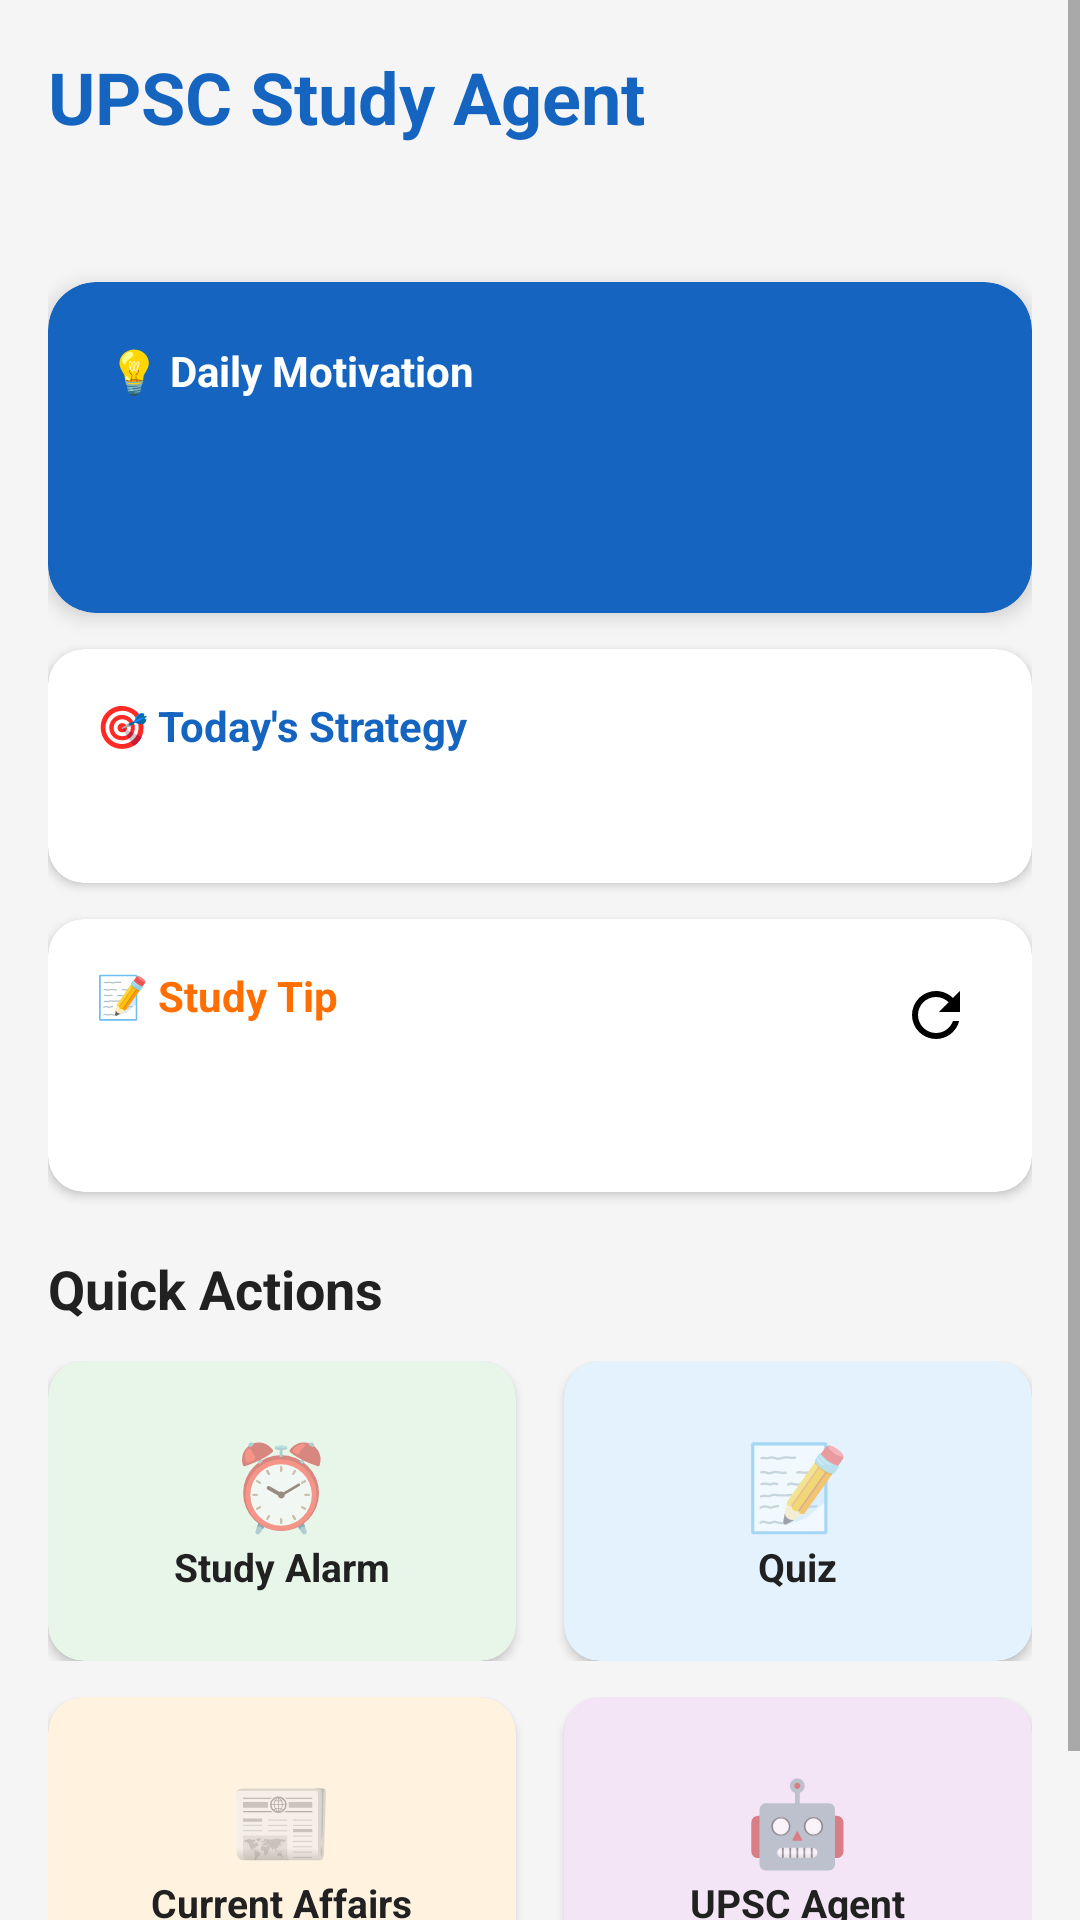

Android layout source for this screen:
<!-- AndroidManifest.xml: application theme Theme.UPSCAgent -->
<!-- res/layout/fragment_home.xml -->
<?xml version="1.0" encoding="utf-8"?>
<ScrollView xmlns:android="http://schemas.android.com/apk/res/android"
    xmlns:app="http://schemas.android.com/apk/res-auto"
    android:layout_width="match_parent"
    android:layout_height="match_parent"
    android:background="@color/background"
    android:fillViewport="true">

    <LinearLayout
        android:layout_width="match_parent"
        android:layout_height="wrap_content"
        android:orientation="vertical"
        android:padding="16dp">

        
        <TextView
            android:layout_width="wrap_content"
            android:layout_height="wrap_content"
            android:text="UPSC Study Agent"
            android:textSize="24sp"
            android:textStyle="bold"
            android:textColor="@color/primary" />

        
        <TextView
            android:id="@+id/tv_greeting"
            android:layout_width="wrap_content"
            android:layout_height="wrap_content"
            android:layout_marginTop="8dp"
            android:textSize="16sp"
            android:textColor="@color/text_secondary" />

        
        <com.google.android.material.card.MaterialCardView
            android:layout_width="match_parent"
            android:layout_height="wrap_content"
            android:layout_marginTop="16dp"
            app:cardCornerRadius="16dp"
            app:cardElevation="4dp"
            app:cardBackgroundColor="@color/primary">

            <LinearLayout
                android:layout_width="match_parent"
                android:layout_height="wrap_content"
                android:orientation="vertical"
                android:padding="20dp">

                <TextView
                    android:layout_width="wrap_content"
                    android:layout_height="wrap_content"
                    android:text="💡 Daily Motivation"
                    android:textColor="@android:color/white"
                    android:textSize="14sp"
                    android:textStyle="bold" />

                <TextView
                    android:id="@+id/tv_quote"
                    android:layout_width="wrap_content"
                    android:layout_height="wrap_content"
                    android:layout_marginTop="8dp"
                    android:textColor="@android:color/white"
                    android:textSize="16sp"
                    android:textStyle="italic" />

                <TextView
                    android:id="@+id/tv_quote_author"
                    android:layout_width="wrap_content"
                    android:layout_height="wrap_content"
                    android:layout_marginTop="4dp"
                    android:textColor="#CCFFFFFF"
                    android:textSize="13sp" />
            </LinearLayout>
        </com.google.android.material.card.MaterialCardView>

        
        <com.google.android.material.card.MaterialCardView
            android:layout_width="match_parent"
            android:layout_height="wrap_content"
            android:layout_marginTop="12dp"
            app:cardCornerRadius="12dp"
            app:cardElevation="2dp">

            <LinearLayout
                android:layout_width="match_parent"
                android:layout_height="wrap_content"
                android:orientation="vertical"
                android:padding="16dp">

                <TextView
                    android:layout_width="wrap_content"
                    android:layout_height="wrap_content"
                    android:text="🎯 Today's Strategy"
                    android:textStyle="bold"
                    android:textSize="14sp"
                    android:textColor="@color/primary" />

                <TextView
                    android:id="@+id/tv_daily_advice"
                    android:layout_width="wrap_content"
                    android:layout_height="wrap_content"
                    android:layout_marginTop="8dp"
                    android:textSize="14sp"
                    android:lineSpacingExtra="4dp" />
            </LinearLayout>
        </com.google.android.material.card.MaterialCardView>

        
        <com.google.android.material.card.MaterialCardView
            android:layout_width="match_parent"
            android:layout_height="wrap_content"
            android:layout_marginTop="12dp"
            app:cardCornerRadius="12dp"
            app:cardElevation="2dp">

            <LinearLayout
                android:layout_width="match_parent"
                android:layout_height="wrap_content"
                android:orientation="vertical"
                android:padding="16dp">

                <LinearLayout
                    android:layout_width="match_parent"
                    android:layout_height="wrap_content"
                    android:orientation="horizontal">

                    <TextView
                        android:layout_width="0dp"
                        android:layout_height="wrap_content"
                        android:layout_weight="1"
                        android:text="📝 Study Tip"
                        android:textStyle="bold"
                        android:textSize="14sp"
                        android:textColor="@color/accent" />

                    <ImageButton
                        android:id="@+id/btn_refresh_tip"
                        android:layout_width="32dp"
                        android:layout_height="32dp"
                        android:background="?attr/selectableItemBackgroundBorderless"
                        android:src="@drawable/ic_refresh"
                        android:contentDescription="Refresh tip" />
                </LinearLayout>

                <TextView
                    android:id="@+id/tv_study_tip"
                    android:layout_width="wrap_content"
                    android:layout_height="wrap_content"
                    android:layout_marginTop="8dp"
                    android:textSize="14sp"
                    android:lineSpacingExtra="4dp" />
            </LinearLayout>
        </com.google.android.material.card.MaterialCardView>

        
        <TextView
            android:layout_width="wrap_content"
            android:layout_height="wrap_content"
            android:layout_marginTop="20dp"
            android:text="Quick Actions"
            android:textSize="18sp"
            android:textStyle="bold"
            android:textColor="@color/text_primary" />

        <LinearLayout
            android:layout_width="match_parent"
            android:layout_height="wrap_content"
            android:layout_marginTop="12dp"
            android:orientation="horizontal">

            <androidx.cardview.widget.CardView
                android:id="@+id/card_alarm"
                android:layout_width="0dp"
                android:layout_height="100dp"
                android:layout_weight="1"
                android:layout_marginEnd="8dp"
                app:cardCornerRadius="12dp"
                app:cardBackgroundColor="#E8F5E9"
                app:cardElevation="2dp">

                <LinearLayout
                    android:layout_width="match_parent"
                    android:layout_height="match_parent"
                    android:gravity="center"
                    android:orientation="vertical">
                    <TextView android:layout_width="wrap_content" android:layout_height="wrap_content"
                        android:text="⏰" android:textSize="28sp" />
                    <TextView android:layout_width="wrap_content" android:layout_height="wrap_content"
                        android:text="Study Alarm" android:textSize="13sp" android:textStyle="bold"
                        android:textColor="@color/text_primary" />
                </LinearLayout>
            </androidx.cardview.widget.CardView>

            <androidx.cardview.widget.CardView
                android:id="@+id/card_quiz"
                android:layout_width="0dp"
                android:layout_height="100dp"
                android:layout_weight="1"
                android:layout_marginStart="8dp"
                app:cardCornerRadius="12dp"
                app:cardBackgroundColor="#E3F2FD"
                app:cardElevation="2dp">

                <LinearLayout
                    android:layout_width="match_parent"
                    android:layout_height="match_parent"
                    android:gravity="center"
                    android:orientation="vertical">
                    <TextView android:layout_width="wrap_content" android:layout_height="wrap_content"
                        android:text="📝" android:textSize="28sp" />
                    <TextView android:layout_width="wrap_content" android:layout_height="wrap_content"
                        android:text="Quiz" android:textSize="13sp" android:textStyle="bold"
                        android:textColor="@color/text_primary" />
                </LinearLayout>
            </androidx.cardview.widget.CardView>
        </LinearLayout>

        <LinearLayout
            android:layout_width="match_parent"
            android:layout_height="wrap_content"
            android:layout_marginTop="12dp"
            android:orientation="horizontal">

            <androidx.cardview.widget.CardView
                android:id="@+id/card_current_affairs"
                android:layout_width="0dp"
                android:layout_height="100dp"
                android:layout_weight="1"
                android:layout_marginEnd="8dp"
                app:cardCornerRadius="12dp"
                app:cardBackgroundColor="#FFF3E0"
                app:cardElevation="2dp">

                <LinearLayout
                    android:layout_width="match_parent"
                    android:layout_height="match_parent"
                    android:gravity="center"
                    android:orientation="vertical">
                    <TextView android:layout_width="wrap_content" android:layout_height="wrap_content"
                        android:text="📰" android:textSize="28sp" />
                    <TextView android:layout_width="wrap_content" android:layout_height="wrap_content"
                        android:text="Current Affairs" android:textSize="13sp" android:textStyle="bold"
                        android:textColor="@color/text_primary" />
                </LinearLayout>
            </androidx.cardview.widget.CardView>

            <androidx.cardview.widget.CardView
                android:id="@+id/card_agent"
                android:layout_width="0dp"
                android:layout_height="100dp"
                android:layout_weight="1"
                android:layout_marginStart="8dp"
                app:cardCornerRadius="12dp"
                app:cardBackgroundColor="#F3E5F5"
                app:cardElevation="2dp">

                <LinearLayout
                    android:layout_width="match_parent"
                    android:layout_height="match_parent"
                    android:gravity="center"
                    android:orientation="vertical">
                    <TextView android:layout_width="wrap_content" android:layout_height="wrap_content"
                        android:text="🤖" android:textSize="28sp" />
                    <TextView android:layout_width="wrap_content" android:layout_height="wrap_content"
                        android:text="UPSC Agent" android:textSize="13sp" android:textStyle="bold"
                        android:textColor="@color/text_primary" />
                </LinearLayout>
            </androidx.cardview.widget.CardView>
        </LinearLayout>

        <View
            android:layout_width="match_parent"
            android:layout_height="20dp" />
    </LinearLayout>
</ScrollView>
<!-- resources referenced by this layout -->
<resources>
  <color name="accent">#FF6F00</color>
  <color name="background">#F5F5F5</color>
  <color name="primary">#1565C0</color>
  <color name="text_primary">#212121</color>
  <color name="text_secondary">#757575</color>
  <!-- drawable ic_refresh (drawable) -->
  <?xml version="1.0" encoding="utf-8"?>
  <vector xmlns:android="http://schemas.android.com/apk/res/android"
      android:width="24dp" android:height="24dp"
      android:viewportWidth="24" android:viewportHeight="24">
      <path android:fillColor="#000000" android:pathData="M17.65,6.35C16.2,4.9 14.21,4 12,4A8,8 0 0,0 4,12A8,8 0 0,0 12,20C15.73,20 18.84,17.45 19.73,14H17.65C16.83,16.33 14.61,18 12,18A6,6 0 0,1 6,12A6,6 0 0,1 12,6C13.66,6 15.14,6.69 16.22,7.78L13,11H20V4L17.65,6.35Z" />
  </vector>
  <style name="Theme.UPSCAgent" parent="Theme.MaterialComponents.Light.NoActionBar">
          <item name="colorPrimary">@color/primary</item>
          <item name="colorPrimaryDark">@color/primary_dark</item>
          <item name="colorAccent">@color/accent</item>
          <item name="android:statusBarColor">@color/primary_dark</item>
          <item name="android:windowBackground">@color/background</item>
          <item name="android:navigationBarColor">@color/white</item>
      </style>
  <color name="primary_dark">#0D47A1</color>
  <color name="white">#FFFFFF</color>
</resources>
